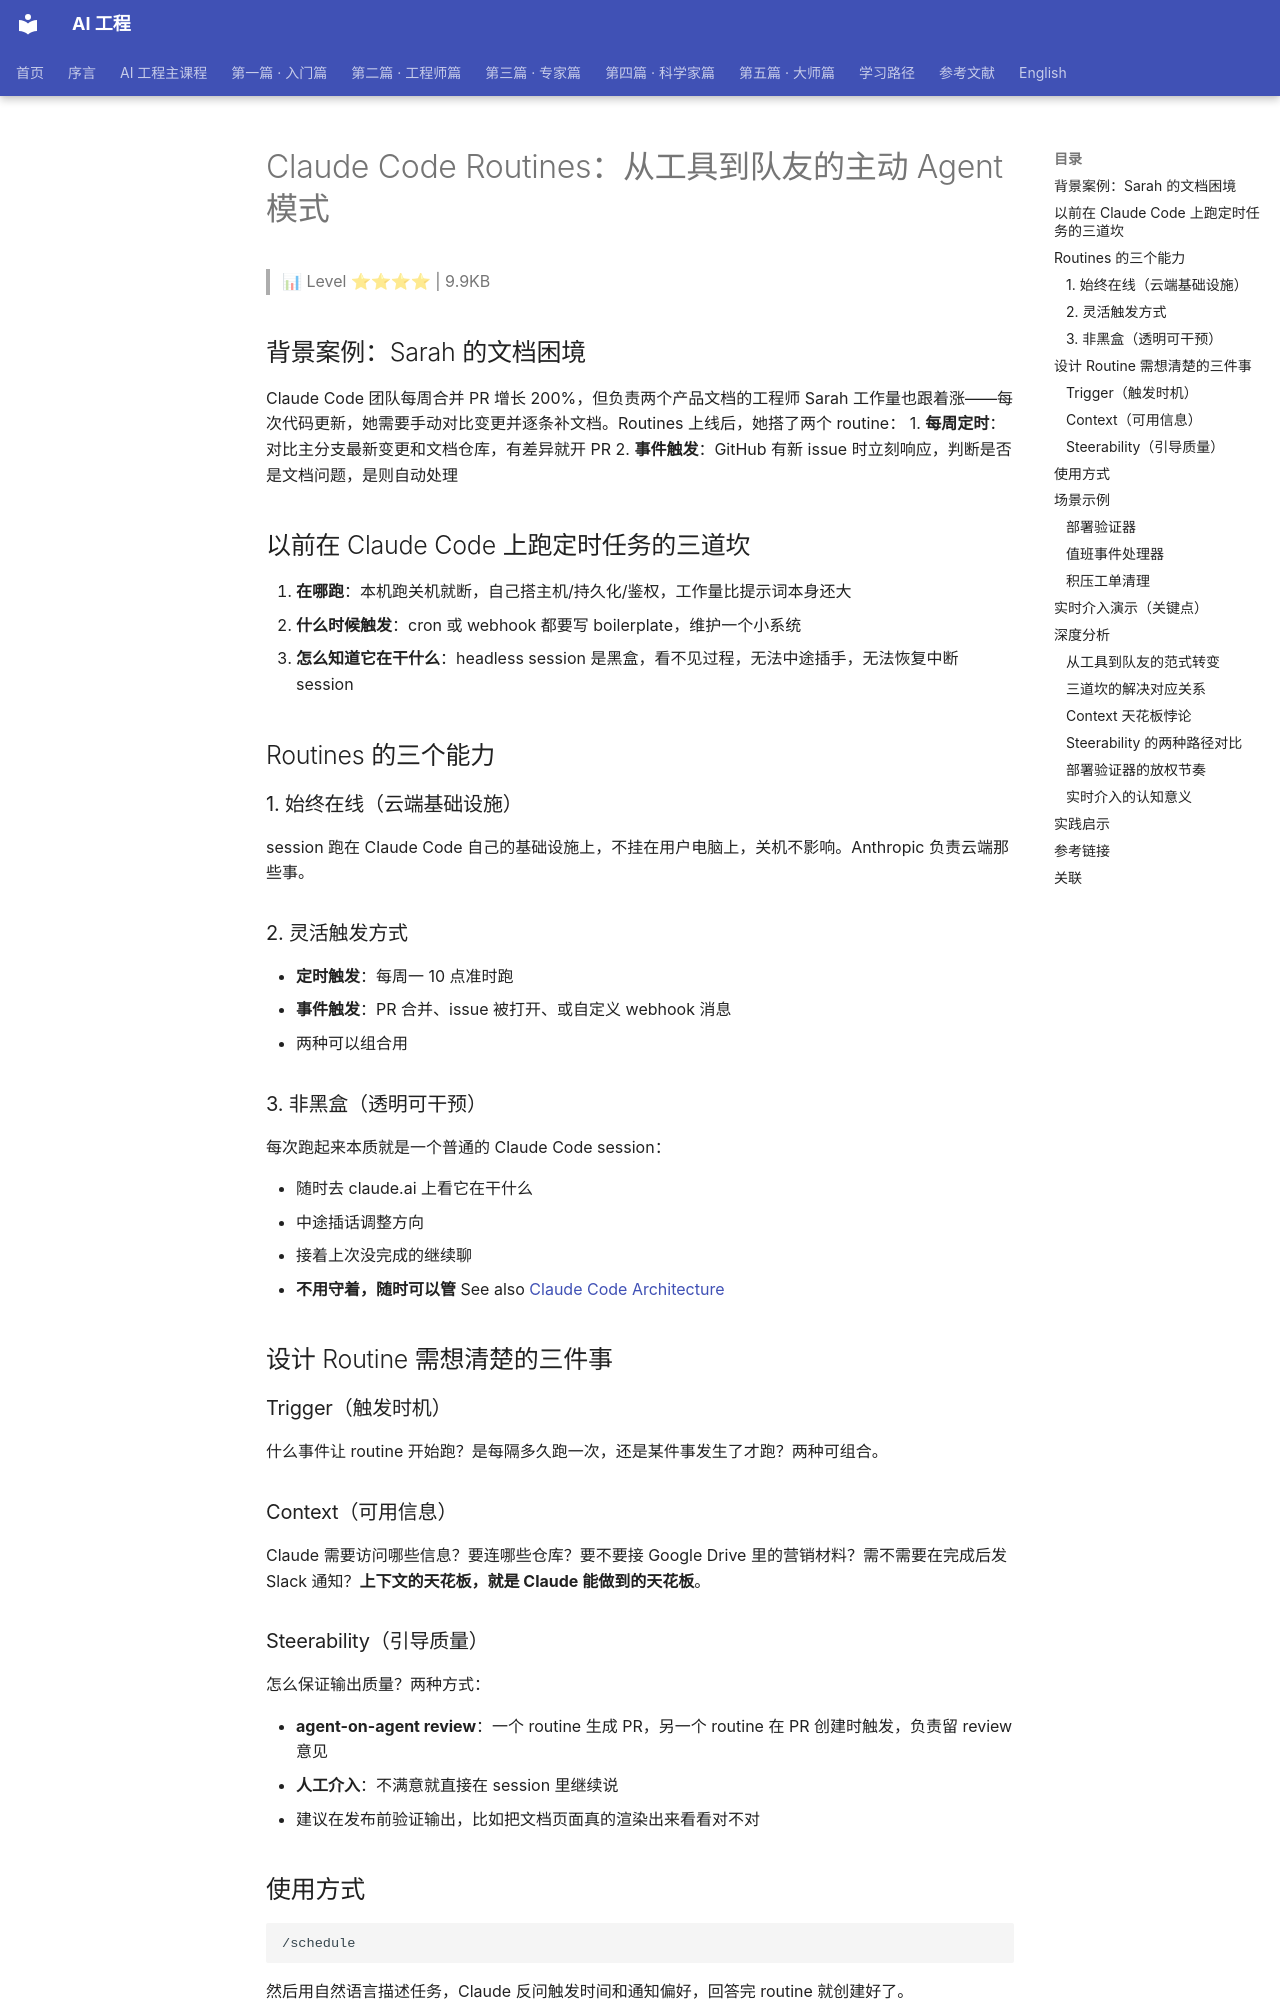

repository: QianJinGuo/wiki-book · page: ch09/084-claude-code-routines-agent.html · generator: mkdocs

# Claude Code Routines：从工具到队友的主动 Agent 模式

> 📊 Level ⭐⭐⭐⭐ | 9.9KB

## 背景案例：Sarah 的文档困境
Claude Code 团队每周合并 PR 增长 200%，但负责两个产品文档的工程师 Sarah 工作量也跟着涨——每次代码更新，她需要手动对比变更并逐条补文档。Routines 上线后，她搭了两个 routine：
1. **每周定时**：对比主分支最新变更和文档仓库，有差异就开 PR
2. **事件触发**：GitHub 有新 issue 时立刻响应，判断是否是文档问题，是则自动处理

## 以前在 Claude Code 上跑定时任务的三道坎
1. **在哪跑**：本机跑关机就断，自己搭主机/持久化/鉴权，工作量比提示词本身还大
2. **什么时候触发**：cron 或 webhook 都要写 boilerplate，维护一个小系统
3. **怎么知道它在干什么**：headless session 是黑盒，看不见过程，无法中途插手，无法恢复中断 session

## Routines 的三个能力
### 1. 始终在线（云端基础设施）
session 跑在 Claude Code 自己的基础设施上，不挂在用户电脑上，关机不影响。Anthropic 负责云端那些事。

### 2. 灵活触发方式
- **定时触发**：每周一 10 点准时跑
- **事件触发**：PR 合并、issue 被打开、或自定义 webhook 消息
- 两种可以组合用

### 3. 非黑盒（透明可干预）
每次跑起来本质就是一个普通的 Claude Code session：

- 随时去 claude.ai 上看它在干什么
- 中途插话调整方向
- 接着上次没完成的继续聊
- **不用守着，随时可以管** See also [Claude Code Architecture](https://github.com/QianJinGuo/wiki-public/blob/main/entities/claude-code-architecture.md)

## 设计 Routine 需想清楚的三件事

### Trigger（触发时机）
什么事件让 routine 开始跑？是每隔多久跑一次，还是某件事发生了才跑？两种可组合。

### Context（可用信息）
Claude 需要访问哪些信息？要连哪些仓库？要不要接 Google Drive 里的营销材料？需不需要在完成后发 Slack 通知？**上下文的天花板，就是 Claude 能做到的天花板**。

### Steerability（引导质量）
怎么保证输出质量？两种方式：

- **agent-on-agent review**：一个 routine 生成 PR，另一个 routine 在 PR 创建时触发，负责留 review 意见
- **人工介入**：不满意就直接在 session 里继续说
- 建议在发布前验证输出，比如把文档页面真的渲染出来看看对不对

## 使用方式
```bash
/schedule
```
然后用自然语言描述任务，Claude 反问触发时间和通知偏好，回答完 routine 就创建好了。

## 场景示例

### 部署验证器
每次 CD 流水线部署完 → webhook 触发 → Claude 检查监控数据（Datadog、Grafana）→ 异常则报警/严重时回滚。**建议节奏**：一开始只让分析和建议，不让直接操作；观察几次后觉得判断靠谱，再慢慢放权。

> Maya 的类比：就像新人员工入职前三个月不会第一周就让他独立上线代码——先让他看监控，观察他的判断跟你的判断有没有偏差。区别在于：实习者在成长，Claude 没有。被改变的那个人始终是你。
